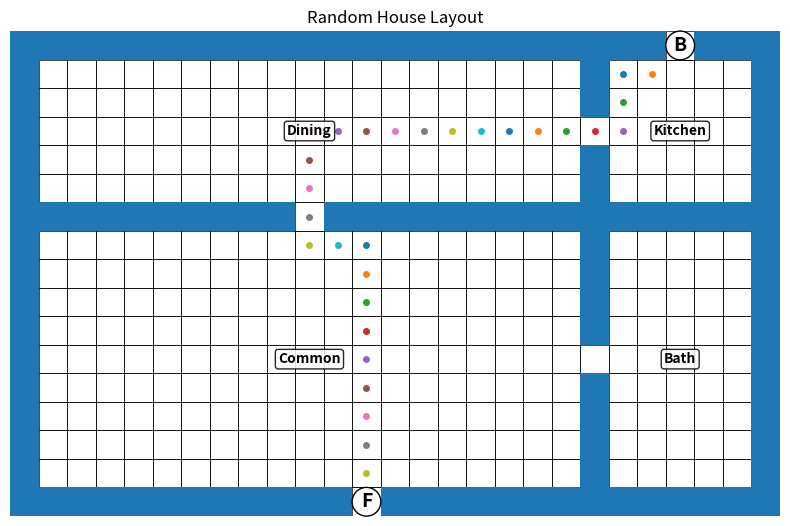

Write the Python code that produced this figure.
import random
import time
from collections import deque
import matplotlib.pyplot as plt


MIN_WIDTH = 21
MAX_WIDTH = 27   # odd only
MIN_HEIGHT = 17
MAX_HEIGHT = 21  # odd only


def odd_choices(start, end):
    return [n for n in range(start, end + 1) if n % 2 == 1]


def log_stage(name, start_time):
    elapsed = time.perf_counter() - start_time
    print(f"{name}... {elapsed:.4f}s")
    return time.perf_counter()


def segment_center(start, end):
    length = end - start + 1
    if length % 2 == 0:
        raise ValueError(f"Segment {start}..{end} has even length; cannot center exactly.")
    return (start + end) // 2


def offset_position(start, end, mode):
    c = segment_center(start, end)
    if mode == "center":
        return c
    if mode == "left":
        return max(start, c - 2)
    if mode == "right":
        return min(end, c + 2)
    return c


def create_empty_grid(width, height):
    return [[" " for _ in range(width)] for _ in range(height)]


def print_grid(grid):
    for row in grid:
        print("".join(row))


def draw_outer_walls(grid, width, height):
    for x in range(width):
        grid[0][x] = "#"
        grid[height - 1][x] = "#"
    for y in range(height):
        grid[y][0] = "#"
        grid[y][width - 1] = "#"


def draw_vertical_wall(grid, x, y1, y2, door_y=None):
    for y in range(y1, y2 + 1):
        if y != door_y:
            grid[y][x] = "#"


def draw_horizontal_wall(grid, x1, x2, y, door_x=None):
    for x in range(x1, x2 + 1):
        if x != door_x:
            grid[y][x] = "#"


def room_center(room):
    cx = segment_center(room["x1"], room["x2"])
    cy = segment_center(room["y1"], room["y2"])
    return cx, cy


def room_area(room):
    return (room["x2"] - room["x1"] + 1) * (room["y2"] - room["y1"] + 1)


def place_exterior_doors(grid, width, height, kitchen_room, common_room):
    bx = segment_center(kitchen_room["x1"], kitchen_room["x2"])

    modes = ["center", "left", "right"]
    random.shuffle(modes)

    fx = None
    chosen_mode = None
    for mode in modes:
        candidate = offset_position(common_room["x1"], common_room["x2"], mode)
        if candidate != bx:
            fx = candidate
            chosen_mode = mode
            break

    if fx is None:
        possible = [x for x in range(common_room["x1"], common_room["x2"] + 1) if x != bx]
        fx = random.choice(possible)
        chosen_mode = "fallback"

    grid[0][bx] = "B"
    grid[height - 1][fx] = "F"

    return (bx, 1), (fx, height - 2), chosen_mode


def find_path(grid, start, end, width, height):
    queue = deque([start])
    visited = {start}
    parent = {}

    while queue:
        x, y = queue.popleft()

        if (x, y) == end:
            path = []
            cur = end
            while cur != start:
                path.append(cur)
                cur = parent[cur]
            path.reverse()
            return path

        for dx, dy in [(1, 0), (-1, 0), (0, 1), (0, -1)]:
            nx, ny = x + dx, y + dy
            if (
                0 <= nx < width
                and 0 <= ny < height
                and (nx, ny) not in visited
                and grid[ny][nx] != "#"
            ):
                visited.add((nx, ny))
                parent[(nx, ny)] = (x, y)
                queue.append((nx, ny))

    return None


def draw_path(grid, path):
    for x, y in path:
        if grid[y][x] == " ":
            grid[y][x] = "."


def assign_labels(rooms):
    labels = {}
    kitchen_index = next(i for i, r in enumerate(rooms) if r["type"] == "Kitchen")
    common_index = next(i for i, r in enumerate(rooms) if r["type"] == "Common")

    labels[kitchen_index] = "Kitchen"
    labels[common_index] = "Common"

    remaining = [i for i in range(len(rooms)) if i not in labels]

    # long slender upper-back room becomes Dining
    for i in remaining[:]:
        r = rooms[i]
        w = r["x2"] - r["x1"] + 1
        h = r["y2"] - r["y1"] + 1
        if r["type"] == "Dining":
            labels[i] = "Dining"
            remaining.remove(i)

    if remaining:
        smallest = min(remaining, key=lambda i: room_area(rooms[i]))
    else:
        smallest = None

    for i in remaining:
        if i == smallest:
            labels[i] = "Bath"
        else:
            labels[i] = "Bedroom"

    return labels


def build_four_room_template(width, height, kitchen_side):
    """
    4 rooms:
    Kitchen at back-left/right
    Dining across remaining back band
    Common large middle/front
    Bedroom side room
    """
    grid = create_empty_grid(width, height)
    draw_outer_walls(grid, width, height)

    kitchen_h = 5
    split_y = kitchen_h + 1
    lower_y1 = split_y + 1
    lower_y2 = height - 2

    kitchen_w = random.choice([5, 7])
    bedroom_w = random.choice([5, 7])

    if kitchen_side == "left":
        kitchen = {"type": "Kitchen", "x1": 1, "x2": kitchen_w, "y1": 1, "y2": kitchen_h}
        dining = {"type": "Dining", "x1": kitchen_w + 2, "x2": width - 2, "y1": 1, "y2": kitchen_h}
        top_divider_x = kitchen["x2"] + 1
        lower_side_left = True
    else:
        kitchen = {"type": "Kitchen", "x1": width - kitchen_w - 1, "x2": width - 2, "y1": 1, "y2": kitchen_h}
        dining = {"type": "Dining", "x1": 1, "x2": kitchen["x1"] - 2, "y1": 1, "y2": kitchen_h}
        top_divider_x = kitchen["x1"] - 1
        lower_side_left = False

    if room_area(kitchen) < 25:
        return None, "kitchen too small"

    # back band
    kitchen_common_door_x = segment_center(dining["x1"], dining["x2"])
    draw_horizontal_wall(grid, 1, width - 2, split_y, door_x=kitchen_common_door_x)
    draw_vertical_wall(grid, top_divider_x, 1, kitchen_h, door_y=segment_center(1, kitchen_h))

    # lower zone
    if lower_side_left:
        bedroom = {"type": "Bedroom", "x1": 1, "x2": bedroom_w, "y1": lower_y1, "y2": lower_y2}
        side_wall_x = bedroom["x2"] + 1
        common = {"type": "Common", "x1": side_wall_x + 1, "x2": width - 2, "y1": lower_y1, "y2": lower_y2}
        draw_vertical_wall(grid, side_wall_x, lower_y1, lower_y2, door_y=segment_center(lower_y1, lower_y2))
    else:
        bedroom = {"type": "Bedroom", "x1": width - bedroom_w - 1, "x2": width - 2, "y1": lower_y1, "y2": lower_y2}
        side_wall_x = bedroom["x1"] - 1
        common = {"type": "Common", "x1": 1, "x2": side_wall_x - 1, "y1": lower_y1, "y2": lower_y2}
        draw_vertical_wall(grid, side_wall_x, lower_y1, lower_y2, door_y=segment_center(lower_y1, lower_y2))

    rooms = [kitchen, dining, common, bedroom]
    return (grid, rooms), "ok"


def build_five_room_template(width, height, kitchen_side):
    """
    5 rooms:
    Kitchen at back-left/right
    Dining fills remaining back band
    Common large center/front
    2 Bedrooms/Bath side rooms
    Bath compact and fully enclosed properly
    """
    grid = create_empty_grid(width, height)
    draw_outer_walls(grid, width, height)

    kitchen_h = 5
    split_y = kitchen_h + 1
    lower_y1 = split_y + 1
    lower_y2 = height - 2

    kitchen_w = random.choice([5, 7])
    side_room_w = 5
    bath_h = 3

    if kitchen_side == "left":
        kitchen = {"type": "Kitchen", "x1": 1, "x2": kitchen_w, "y1": 1, "y2": kitchen_h}
        dining = {"type": "Dining", "x1": kitchen_w + 2, "x2": width - 2, "y1": 1, "y2": kitchen_h}
        top_divider_x = kitchen["x2"] + 1
    else:
        kitchen = {"type": "Kitchen", "x1": width - kitchen_w - 1, "x2": width - 2, "y1": 1, "y2": kitchen_h}
        dining = {"type": "Dining", "x1": 1, "x2": kitchen["x1"] - 2, "y1": 1, "y2": kitchen_h}
        top_divider_x = kitchen["x1"] - 1

    if room_area(kitchen) < 25:
        return None, "kitchen too small"

    if dining["x2"] - dining["x1"] + 1 < 7:
        return None, "dining too small"

    # Top band walls
    kitchen_common_door_x = segment_center(dining["x1"], dining["x2"])
    draw_horizontal_wall(grid, 1, width - 2, split_y, door_x=kitchen_common_door_x)
    draw_vertical_wall(grid, top_divider_x, 1, kitchen_h, door_y=segment_center(1, kitchen_h))

    # Lower zone
    left_wall_x = side_room_w + 1
    right_wall_x = width - 2 - side_room_w

    common = {
        "type": "Common",
        "x1": left_wall_x + 1,
        "x2": right_wall_x - 1,
        "y1": lower_y1,
        "y2": lower_y2,
    }

    if common["x2"] - common["x1"] + 1 < 7:
        return None, "common too narrow"

    # left stack: bedroom + bath
    left_split_y = lower_y2 - bath_h
    if left_split_y - lower_y1 < 2:
        return None, "left side too short"

    bedroom1 = {"type": "Bedroom", "x1": 1, "x2": left_wall_x - 1, "y1": lower_y1, "y2": left_split_y - 1}
    bath = {"type": "Bath", "x1": 1, "x2": left_wall_x - 1, "y1": left_split_y + 1, "y2": lower_y2}
    bedroom2 = {"type": "Bedroom", "x1": right_wall_x + 1, "x2": width - 2, "y1": lower_y1, "y2": lower_y2}

    # right bedroom door to common
    draw_vertical_wall(grid, right_wall_x, lower_y1, lower_y2, door_y=segment_center(lower_y1, lower_y2))

    # left boundary wall: only bedroom gets door to common
    left_bed_door_y = segment_center(lower_y1, left_split_y - 1)
    draw_vertical_wall(grid, left_wall_x, lower_y1, left_split_y - 1, door_y=left_bed_door_y)

    # solid wall beside bath: no connection to common
    draw_vertical_wall(grid, left_wall_x, left_split_y + 1, lower_y2, door_y=None)

    # split bedroom1 / bath with exactly one bath door
    bath_door_x = segment_center(bath["x1"], bath["x2"])
    draw_horizontal_wall(grid, bath["x1"], bath["x2"], bath["y1"] - 1, door_x=bath_door_x)

    rooms = [kitchen, dining, common, bedroom1, bath, bedroom2]
    return (grid, rooms), "ok"


def plot_house(grid, rooms, labels, width, height):
    fig, ax = plt.subplots(figsize=(8, 6))
    ax.set_facecolor("white")

    for y in range(height):
        for x in range(width):
            if grid[y][x] != "#":
                rect = plt.Rectangle((x, height - y - 1), 1, 1, fill=False, linewidth=0.5)
                ax.add_patch(rect)

    for y in range(height):
        for x in range(width):
            if grid[y][x] == "#":
                rect = plt.Rectangle((x, height - y - 1), 1, 1)
                ax.add_patch(rect)

    for y in range(height):
        for x in range(width):
            if grid[y][x] == ".":
                cx = x + 0.5
                cy = height - y - 0.5
                ax.plot(cx, cy, marker="o", markersize=4)

    for y in range(height):
        for x in range(width):
            if grid[y][x] == "B":
                ax.text(
                    x + 0.5, height - y - 0.5, "B",
                    ha="center", va="center", fontsize=14, fontweight="bold",
                    bbox=dict(boxstyle="circle,pad=0.25", fc="white", ec="black"),
                )
            elif grid[y][x] == "F":
                ax.text(
                    x + 0.5, height - y - 0.5, "F",
                    ha="center", va="center", fontsize=14, fontweight="bold",
                    bbox=dict(boxstyle="circle,pad=0.25", fc="white", ec="black"),
                )

    for i, room in enumerate(rooms):
        cx, cy = room_center(room)
        ax.text(
            cx + 0.5, height - cy - 0.5, labels[i],
            ha="center", va="center", fontsize=10, fontweight="bold",
            bbox=dict(boxstyle="round,pad=0.2", fc="white", ec="black", alpha=0.85),
        )

    ax.set_xlim(0, width)
    ax.set_ylim(0, height)
    ax.set_aspect("equal")
    ax.axis("off")
    ax.set_title("Random House Layout")
    plt.tight_layout()
    plt.show()


def validate_room_sizes(rooms):
    common = next(r for r in rooms if r["type"] == "Common")
    kitchen = next(r for r in rooms if r["type"] == "Kitchen")
    bath = next((r for r in rooms if r["type"] == "Bath"), None)
    bedrooms = [r for r in rooms if r["type"] == "Bedroom"]

    if not (room_area(common) > room_area(kitchen)):
        return False, "common not bigger than kitchen"

    if bedrooms and not all(room_area(common) > room_area(b) for b in bedrooms):
        return False, "common not bigger than bedroom"

    if bath is not None:
        if bedrooms and not all(room_area(b) > room_area(bath) for b in bedrooms):
            return False, "bedroom not bigger than bath"

        bath_w = bath["x2"] - bath["x1"] + 1
        bath_h = bath["y2"] - bath["y1"] + 1
        if max(bath_w, bath_h) > 5:
            return False, "bath too long"

    return True, "ok"


def try_generate_once(attempt):
    width = random.choice(odd_choices(MIN_WIDTH, MAX_WIDTH))
    height = random.choice(odd_choices(MIN_HEIGHT, MAX_HEIGHT))
    house_type = random.choice(["4-room", "5-room"])
    kitchen_side = random.choice(["left", "right"])

    print(f"  Attempt {attempt}: size={width}x{height}, type={house_type}, kitchen={kitchen_side}")

    if house_type == "4-room":
        result, reason = build_four_room_template(width, height, kitchen_side)
    else:
        result, reason = build_five_room_template(width, height, kitchen_side)

    if result is None:
        print(f"    Rejected during template build: {reason}")
        return None

    grid, rooms = result
    labels = assign_labels(rooms)

    start, end, front_mode = place_exterior_doors(
        grid,
        width,
        height,
        next(r for r in rooms if r["type"] == "Kitchen"),
        next(r for r in rooms if r["type"] == "Common"),
    )

    print(f"    Door mode: front={front_mode}")
    print(f"    Room areas: {[(labels[i], room_area(r)) for i, r in enumerate(rooms)]}")

    valid_sizes, reason = validate_room_sizes(rooms)
    if not valid_sizes:
        print(f"    Rejected during size validation: {reason}")
        return None

    path = find_path(grid, start, end, width, height)
    if not path:
        print("    Rejected during path check: no valid B-to-F path")
        return None

    draw_path(grid, path)
    print("    Accepted")
    return grid, rooms, labels, width, height, attempt


def generate_valid_house(max_attempts=200):
    for attempt in range(1, max_attempts + 1):
        result = try_generate_once(attempt)
        if result is not None:
            return result

    raise RuntimeError(f"Failed to generate a valid house after {max_attempts} attempts")


if __name__ == "__main__":
    total_start = time.perf_counter()
    stage_start = total_start

    print("Generating Layout")
    house, rooms, labels, width, height, attempts = generate_valid_house()
    stage_start = log_stage("Layout complete", stage_start)

    print("Validating Room Rules")
    stage_start = log_stage("Room graph validated", stage_start)

    print("Checking Exit Path")
    stage_start = log_stage("Exit path confirmed", stage_start)

    print("Assigning Room Labels")
    stage_start = log_stage("Room labeling complete", stage_start)

    print("Printing ASCII Layout")
    print(f"House size: {width} x {height}")
    print(f"Rooms: {len(rooms)}")
    print(f"Attempts: {attempts}")
    print_grid(house)
    stage_start = log_stage("ASCII output complete", stage_start)

    print("Generating Plot")
    plot_house(house, rooms, labels, width, height)
    stage_start = log_stage("Plot complete", stage_start)

    total_elapsed = time.perf_counter() - total_start
    print(f"Total time: {total_elapsed:.4f}s")
